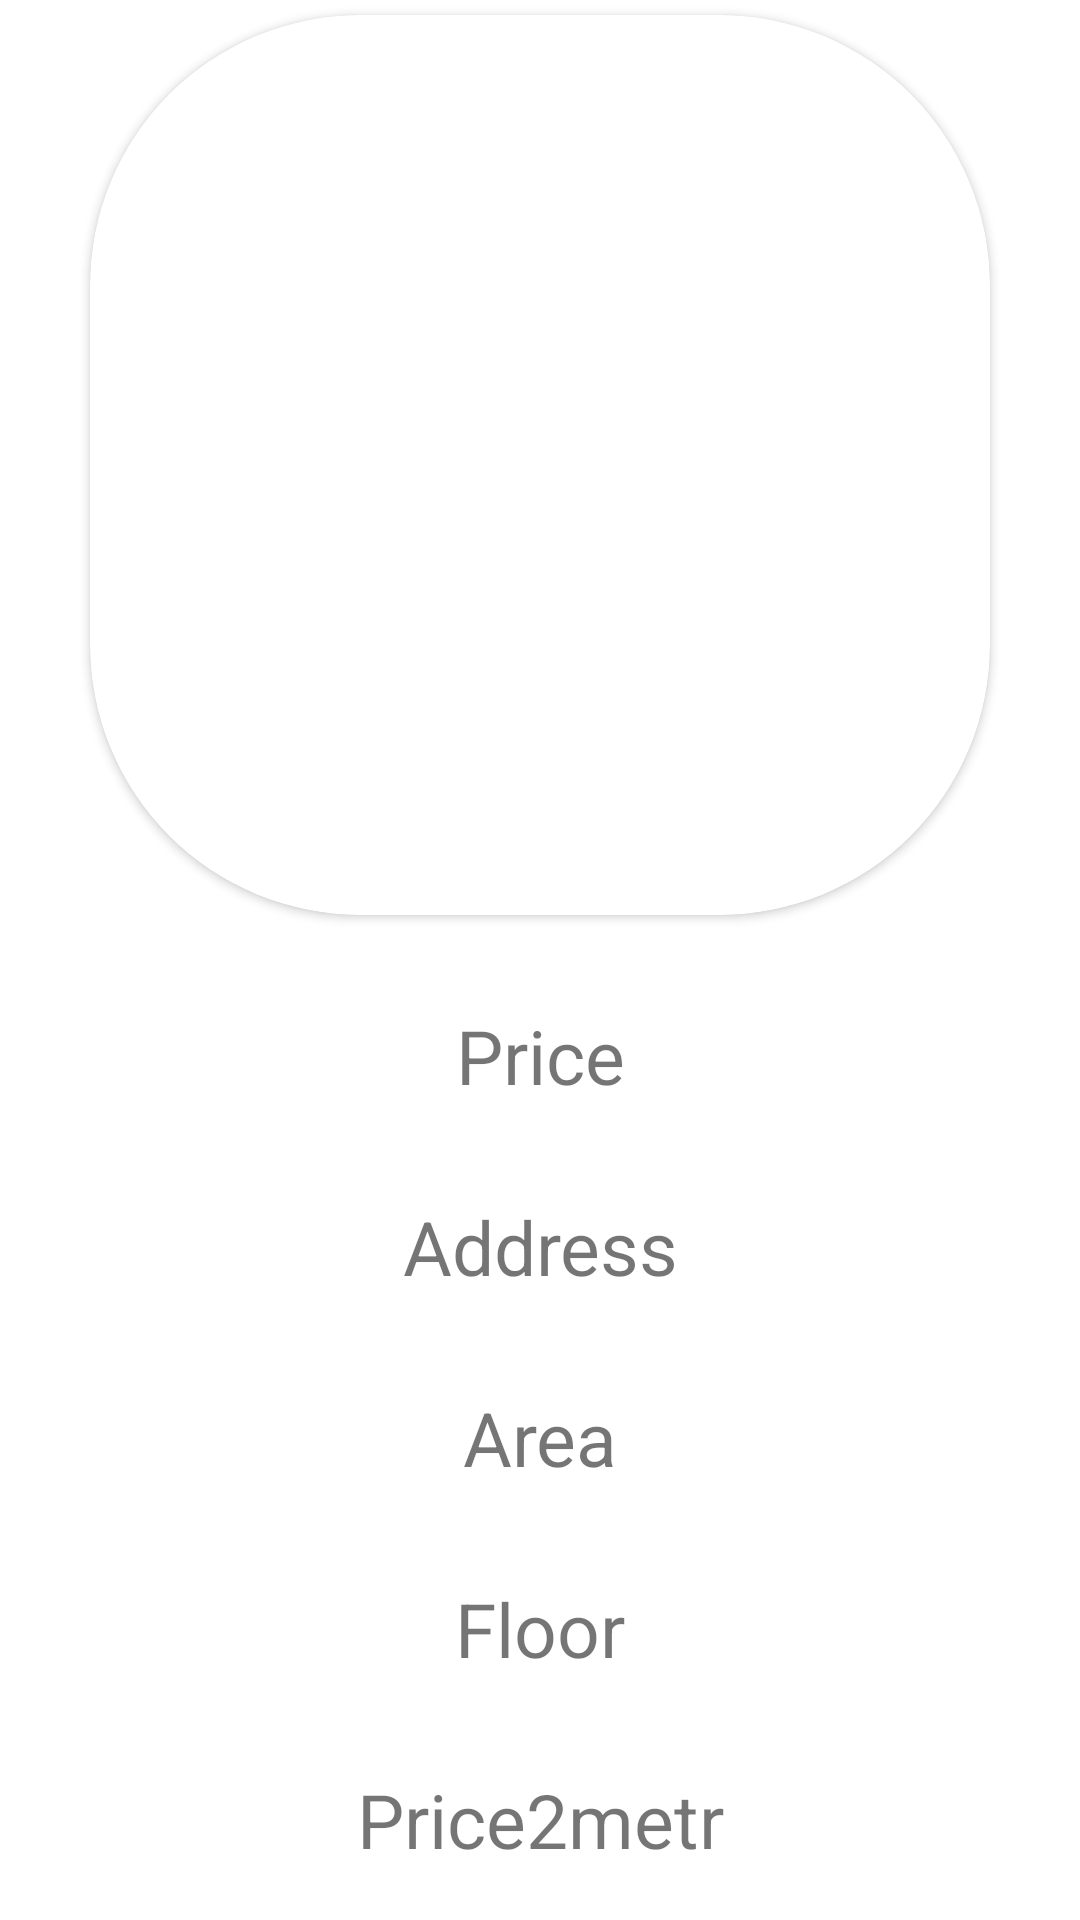

Produce the Android XML layout that renders to this screen, including the resource entries it uses.
<!-- AndroidManifest.xml: application theme Theme.FlatHouse -->
<!-- res/layout/flat_description_item.xml -->
<?xml version="1.0" encoding="utf-8"?>
<androidx.constraintlayout.widget.ConstraintLayout
    xmlns:android="http://schemas.android.com/apk/res/android"
    xmlns:app="http://schemas.android.com/apk/res-auto"
    xmlns:tools="http://schemas.android.com/tools"
    android:layout_width="match_parent"
    android:layout_height="match_parent">

    <androidx.cardview.widget.CardView
        android:id="@+id/cardView"
        android:layout_width="300dp"
        android:layout_height="300dp"
        app:cardCornerRadius="90dp"
        android:layout_margin="5dp"
        android:elevation="10dp"
        android:layout_gravity="center"
        app:layout_constraintLeft_toLeftOf="parent"
        app:layout_constraintTop_toTopOf="parent"
        app:layout_constraintRight_toRightOf="parent">

        <ImageView
            android:id="@+id/objectImage"
            android:layout_width="300dp"
            android:layout_height="300dp"/>

    </androidx.cardview.widget.CardView>

    <TextView
        android:id="@+id/priceText"
        android:text="Price"
        android:textSize="25sp"
        android:textAlignment="center"
        android:layout_marginTop="30dp"
        android:layout_width="match_parent"
        android:layout_height="wrap_content"
        app:layout_constraintTop_toBottomOf="@id/cardView"
        app:layout_constraintRight_toRightOf="parent"
        app:layout_constraintLeft_toLeftOf="parent"/>

    <TextView
        android:id="@+id/addressText"
        android:text="Address"
        android:textSize="25sp"
        android:textAlignment="center"
        android:layout_marginTop="30dp"
        android:layout_width="match_parent"
        android:layout_height="wrap_content"
        app:layout_constraintTop_toBottomOf="@id/priceText"
        app:layout_constraintRight_toRightOf="parent"
        app:layout_constraintLeft_toLeftOf="parent"/>

    <TextView
        android:id="@+id/areaText"
        android:text="Area"
        android:textSize="25sp"
        android:textAlignment="center"
        android:layout_marginTop="30dp"
        android:layout_width="match_parent"
        android:layout_height="wrap_content"
        app:layout_constraintTop_toBottomOf="@id/addressText"
        app:layout_constraintRight_toRightOf="parent"
        app:layout_constraintLeft_toLeftOf="parent"/>

    <TextView
        android:id="@+id/floorText"
        android:text="Floor"
        android:textSize="25sp"
        android:textAlignment="center"
        android:layout_marginTop="30dp"
        android:layout_width="match_parent"
        android:layout_height="wrap_content"
        app:layout_constraintTop_toBottomOf="@id/areaText"
        app:layout_constraintRight_toRightOf="parent"
        app:layout_constraintLeft_toLeftOf="parent"/>

    <TextView
        android:id="@+id/price2metrText"
        android:text="Price2metr"
        android:textSize="25sp"
        android:textAlignment="center"
        android:layout_marginTop="30dp"
        android:layout_width="match_parent"
        android:layout_height="wrap_content"
        app:layout_constraintTop_toBottomOf="@id/floorText"
        app:layout_constraintRight_toRightOf="parent"
        app:layout_constraintLeft_toLeftOf="parent"/>

    <TextView
        android:id="@+id/countRoomsText"
        android:text="Count rooms"
        android:textSize="25sp"
        android:textAlignment="center"
        android:layout_marginTop="30dp"
        android:layout_width="match_parent"
        android:layout_height="wrap_content"
        app:layout_constraintTop_toBottomOf="@id/price2metrText"
        app:layout_constraintRight_toRightOf="parent"
        app:layout_constraintLeft_toLeftOf="parent"/>

</androidx.constraintlayout.widget.ConstraintLayout>
<!-- resources referenced by this layout -->
<resources>
  <style name="Theme.FlatHouse" parent="Theme.MaterialComponents.DayNight.NoActionBar">
          
          <item name="colorPrimary">@color/blue</item>
          <item name="colorPrimaryVariant">@color/indigo</item>
          <item name="colorOnPrimary">@color/white</item>
          
          <item name="colorSecondary">@color/teal</item>
          <item name="colorSecondaryVariant">@color/teal</item>
          <item name="colorOnSecondary">@color/black</item>
          
          <item name="android:windowTranslucentNavigation">true</item>
          <item name="android:windowTranslucentStatus">true</item>
          <item name="android:windowLightStatusBar">true</item>
          <item name="fontFamily">@font/sfpro</item>
      </style>
  <color name="blue">#2950BF</color>
  <color name="indigo">#A94CF9</color>
  <color name="white">#FFFFFFFF</color>
  <color name="teal">#FF018786</color>
  <color name="black">#FF000000</color>
</resources>
